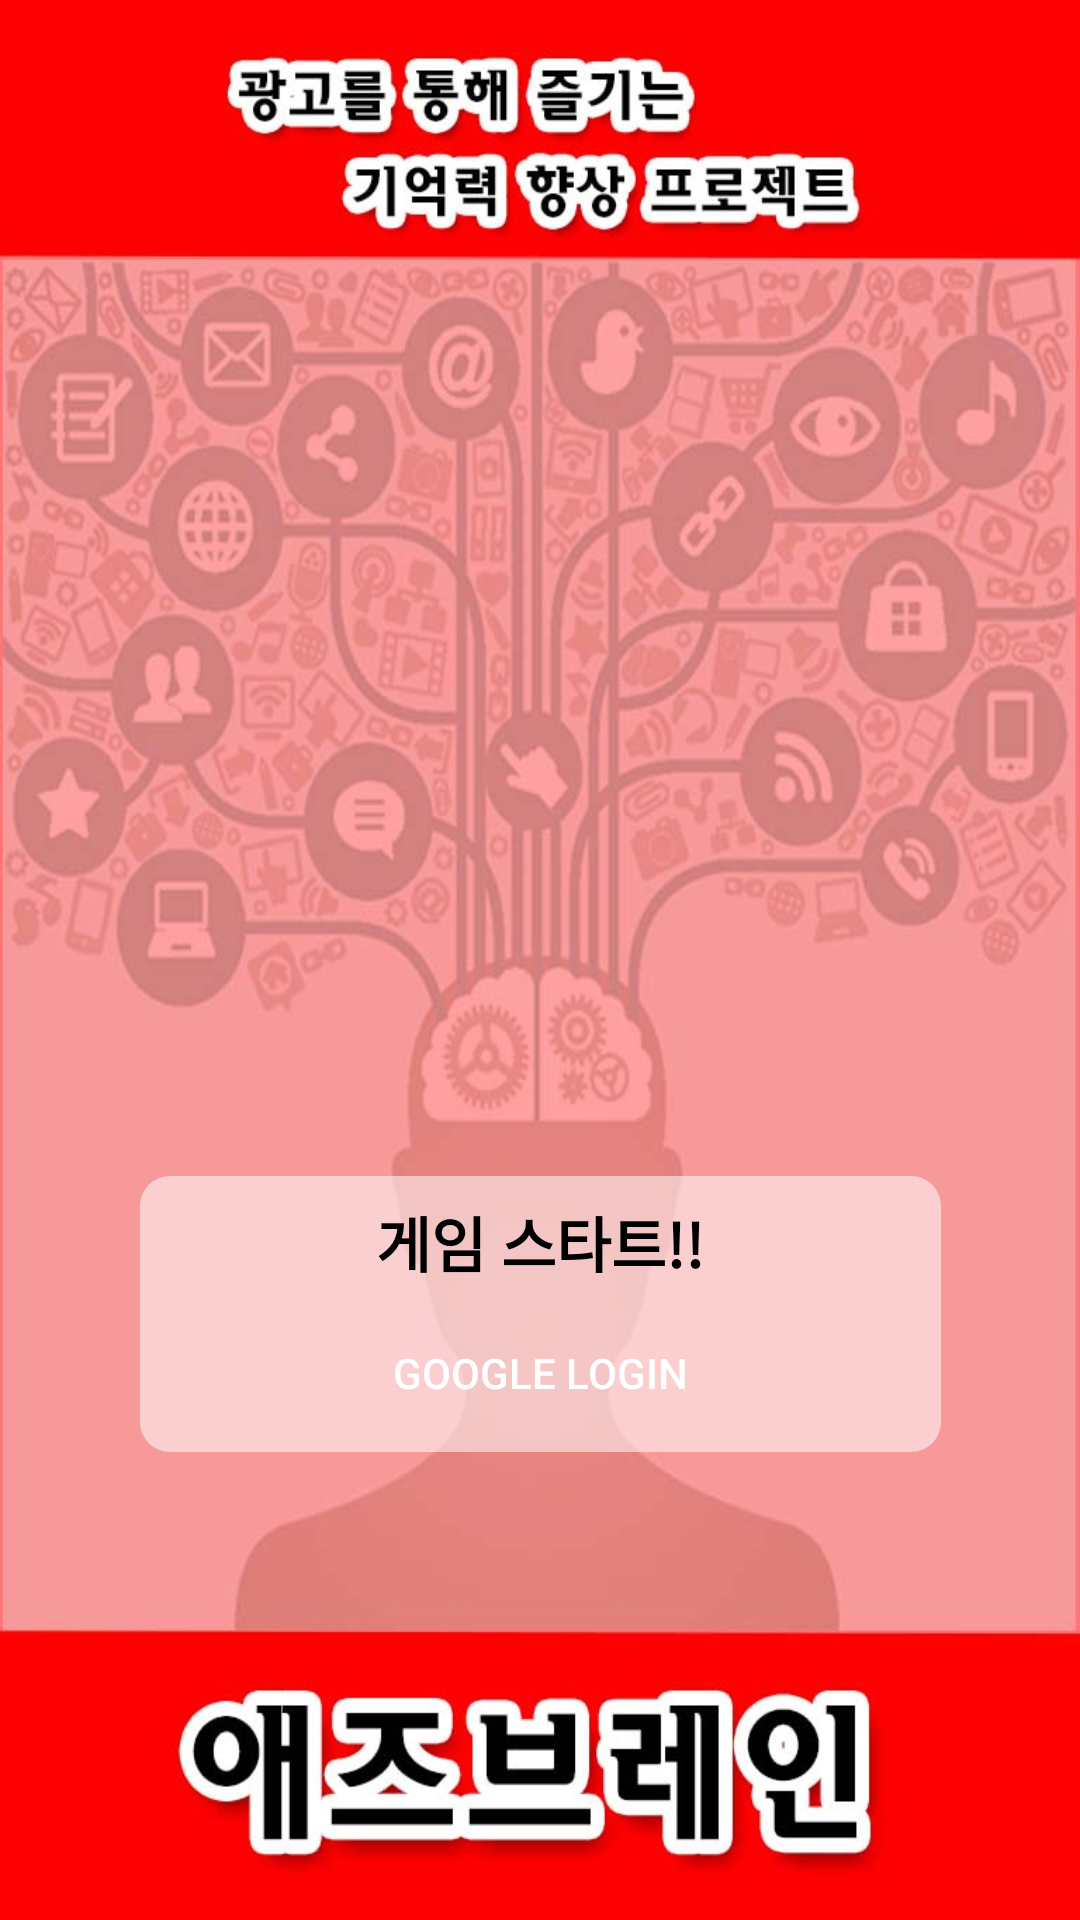

Here is an Android app screen rendered from its layout file. Give the layout XML and the strings, colors and styles it references.
<!-- AndroidManifest.xml: application theme AppTheme -->
<!-- res/layout/activity_login.xml -->
<?xml version="1.0" encoding="utf-8"?>
<android.support.constraint.ConstraintLayout xmlns:android="http://schemas.android.com/apk/res/android"
    xmlns:app="http://schemas.android.com/apk/res-auto"
    xmlns:tools="http://schemas.android.com/tools"
    android:layout_width="match_parent"
    android:layout_height="match_parent"
    android:background="@drawable/main_login_activity"
    tools:context="com.adsbrain.hch.adsbrainapp.LoginActivity">

    <LinearLayout
        android:layout_width="267dp"
        android:layout_height="92dp"
        android:layout_marginBottom="8dp"
        android:layout_marginLeft="8dp"
        android:layout_marginRight="8dp"
        android:layout_marginTop="8dp"
        android:background="@drawable/round_alpha_layout"
        android:gravity="center"
        android:orientation="vertical"
        app:layout_constraintBottom_toBottomOf="parent"
        app:layout_constraintLeft_toLeftOf="parent"
        app:layout_constraintRight_toRightOf="parent"
        app:layout_constraintTop_toTopOf="parent"
        app:layout_constraintVertical_bias="0.722"
        tools:layout_editor_absoluteY="287dp">

        <TextView
            android:padding="5dp"
            android:textSize="20dp"
            android:textStyle="bold"
            android:textColor="@color/black"
            android:gravity="center"
            android:id="@+id/textView"
            android:layout_width="match_parent"
            android:layout_height="wrap_content"
            android:text="게임 스타트!!" />

        <Button
            android:id="@+id/login_loginBTN"
            android:layout_width="221dp"
            android:layout_height="wrap_content"
            android:background="@drawable/common_plus_signin_btn_text_dark_normal"
            android:text="Google Login"
            android:textColor="@color/white" />
    </LinearLayout>

</android.support.constraint.ConstraintLayout>
<!-- resources referenced by this layout -->
<resources>
  <color name="black">#000000</color>
  <color name="white">#ffffff</color>
  <!-- drawable main_login_activity: jpg bitmap (drawable, 90139 bytes) -->
  <!-- drawable round_alpha_layout (drawable) -->
  <?xml version="1.0" encoding="utf-8"?>
  <shape xmlns:android="http://schemas.android.com/apk/res/android">
      <solid
          android:color="#88ffffff"/>
  
      <corners android:radius="10dp"/>
  </shape>
  <style name="AppTheme" parent="Theme.AppCompat.Light.DarkActionBar">
          
          <item name="colorPrimary">@color/red_800</item>
          <item name="colorPrimaryDark">@color/red_500</item>
          <item name="colorAccent">@color/colorAccent</item>
  
          <item name="windowNoTitle">true</item>
  
      </style>
  <color name="red_800">#C62828</color>
  <color name="red_500">#F44336</color>
  <color name="colorAccent">#FF4081</color>
</resources>
